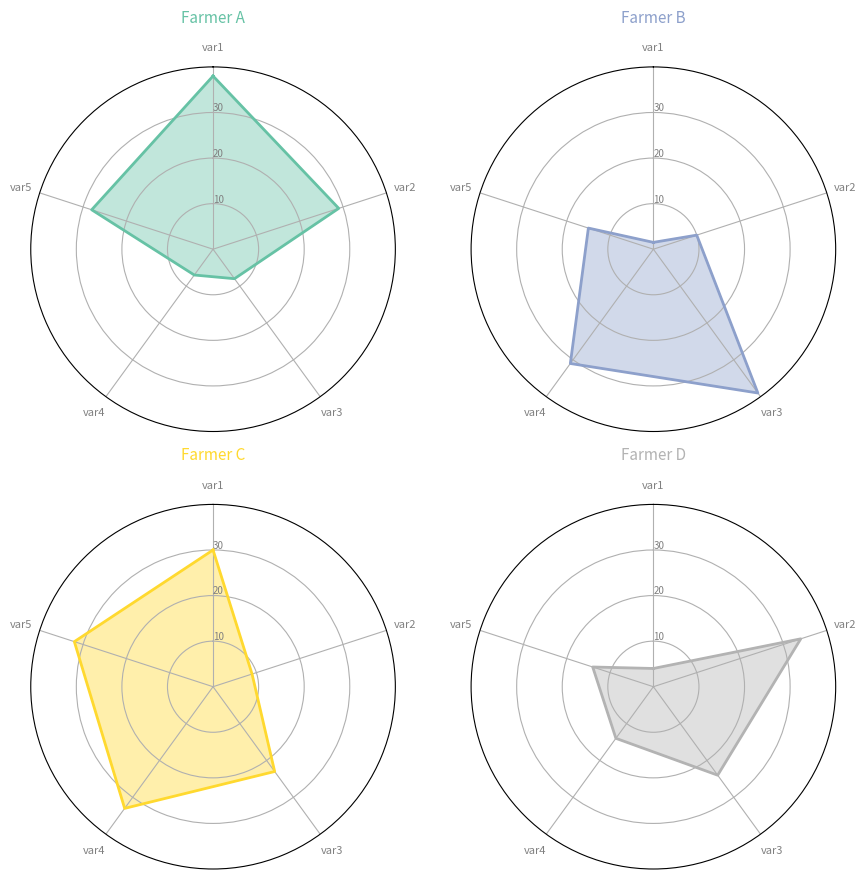

The matplotlib source for this figure:
# -*- coding: utf-8 -*-
# Libraries
import matplotlib.pyplot as plt
import pandas as pd
from math import pi
 
# Set data
df = pd.DataFrame({
'group': ['A','B','C','D'],
'var1': [38, 1.5, 30, 4],
'var2': [29, 10, 9, 34],
'var3': [8, 39, 23, 24],
'var4': [7, 31, 33, 14],
'var5': [28, 15, 32, 14]
})
 
# ------- PART 1: Define a function that do a plot for one line of the dataset!
 
def make_spider( row, title, color):
 
    # number of variable
    categories = list(df)[1:]
    N = len(categories)
     
    # What will be the angle of each axis in the plot? (we divide the plot / number of variable)
    angles = [n / float(N) * 2 * pi for n in range(N)]
    angles += angles[:1]
     
    # Initialise the spider plot
    ax = plt.subplot(2,2,row+1, polar=True, )
     
    # If you want the first axis to be on top:
    ax.set_theta_offset(pi / 2)
    ax.set_theta_direction(-1)
     
    # Draw one axe per variable + add labels labels yet
    plt.xticks(angles[:-1], categories, color='grey', size=8)
     
    # Draw ylabels
    ax.set_rlabel_position(0)
    plt.yticks([10,20,30], ["10","20","30"], color="grey", size=7)
    plt.ylim(0,40)
     
    # Ind1
    values=df.loc[row].drop('group').values.flatten().tolist()
    values += values[:1]
    ax.plot(angles, values, color=color, linewidth=2, linestyle='solid')
    ax.fill(angles, values, color=color, alpha=0.4)
     
    # Add a title
    plt.title(title, size=11, color=color, y=1.1)
     
# ------- PART 2: Apply to all individuals
# initialize the figure
my_dpi=96
plt.figure(figsize=(1000/my_dpi, 1000/my_dpi), dpi=my_dpi)
     
# Create a color palette:
my_palette = plt.cm.get_cmap("Set2", len(df.index))
     
# Loop to plot
for row in range(0, len(df.index)):
    make_spider(row=row, title='Farmer '+df['group'][row], color=my_palette(row))
